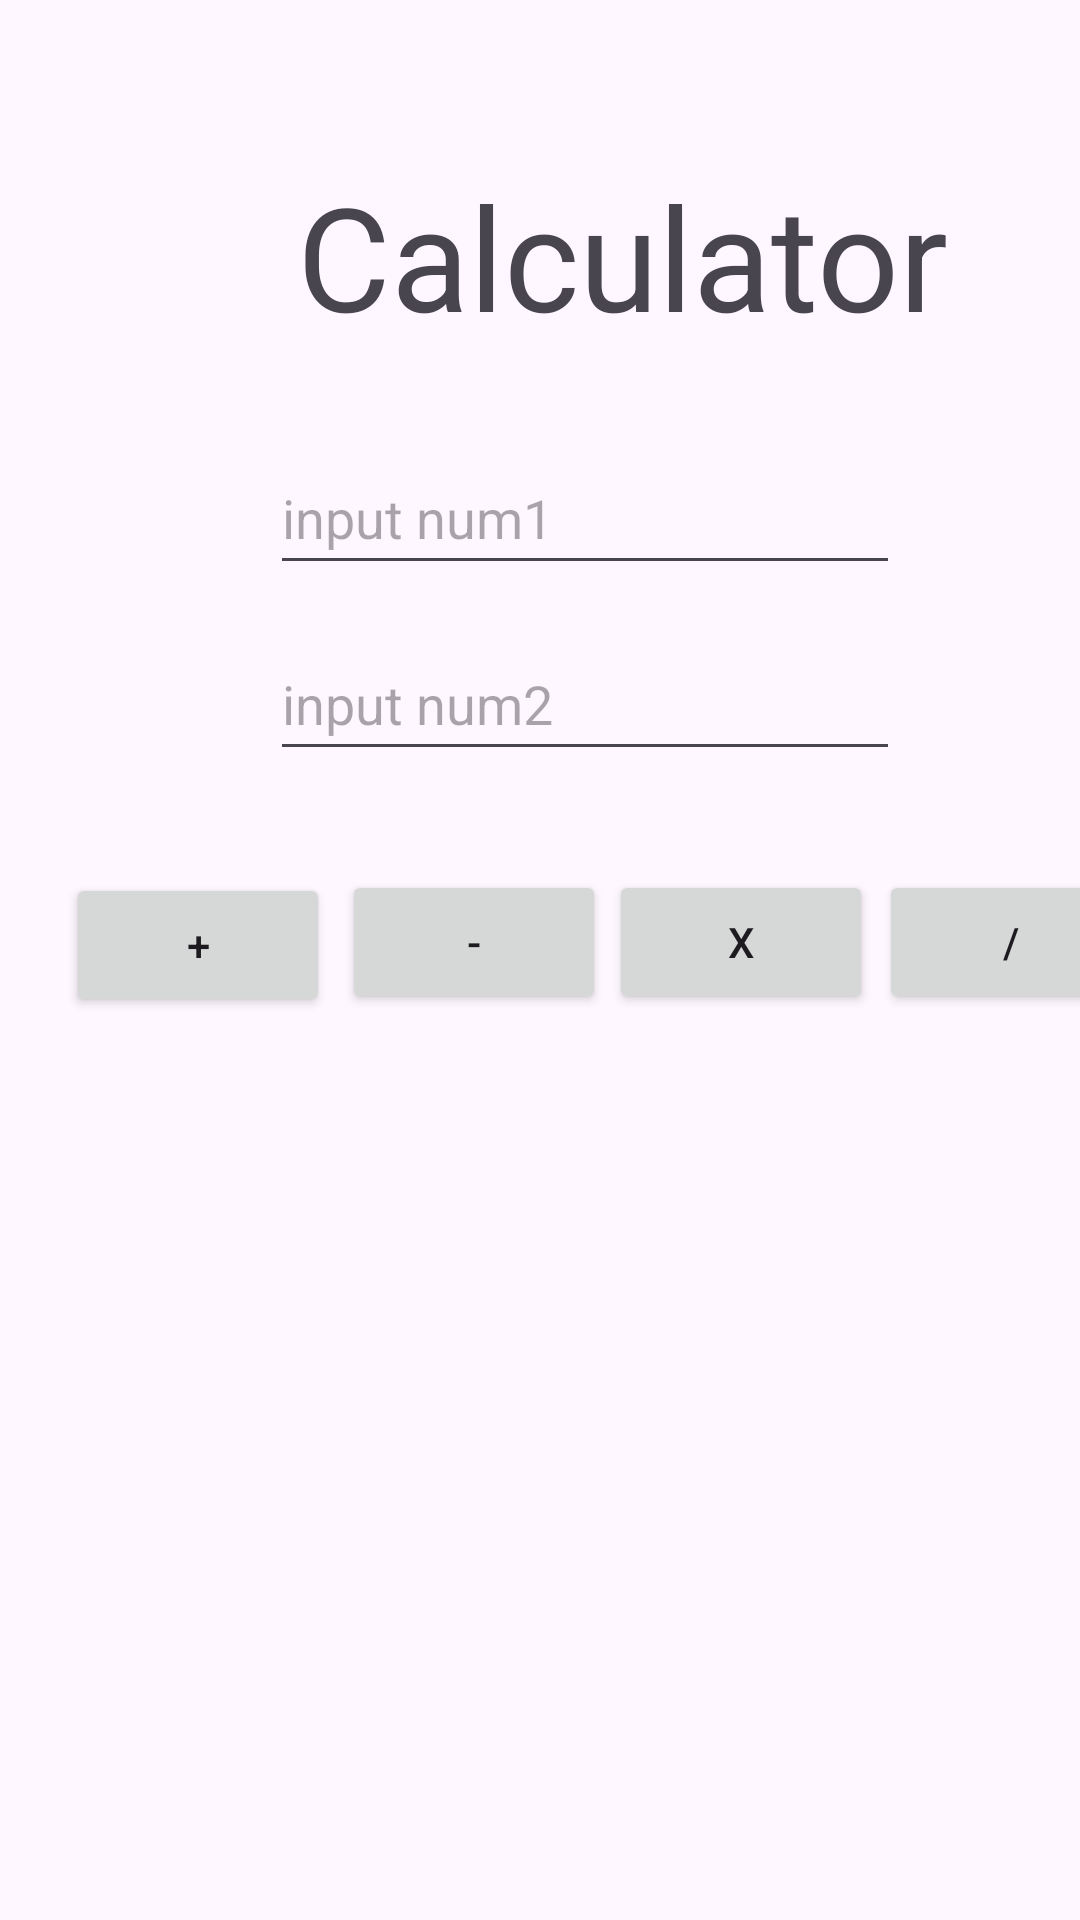

Android layout source for this screen:
<!-- AndroidManifest.xml: application theme Theme.Tni_AndroidStudio_workshop -->
<!-- res/layout/activity_calculator.xml -->
<?xml version="1.0" encoding="utf-8"?>
<AbsoluteLayout xmlns:android="http://schemas.android.com/apk/res/android"
    xmlns:app="http://schemas.android.com/apk/res-auto"
    xmlns:tools="http://schemas.android.com/tools"

    android:layout_width="match_parent"
    android:layout_height="match_parent"
    tools:context=".Calculator" >

    <TextView
        android:id="@+id/textView6"
        android:layout_width="wrap_content"
        android:layout_height="wrap_content"
        android:layout_x="99dp"
        android:layout_y="53dp"
        android:text="Calculator"
        android:textSize="48sp" />

    <Button
        android:id="@+id/multiply_btn"
        android:layout_width="wrap_content"
        android:layout_height="wrap_content"
        android:layout_x="203dp"
        android:layout_y="290dp"
        android:text="x" />

    <Button
        android:id="@+id/div_btn"
        android:layout_width="wrap_content"
        android:layout_height="wrap_content"
        android:layout_x="293dp"
        android:layout_y="290dp"
        android:text="/" />

    <Button
        android:id="@+id/plus_btn"
        android:layout_width="wrap_content"
        android:layout_height="wrap_content"
        android:layout_x="22dp"
        android:layout_y="291dp"
        android:text="+" />

    <Button
        android:id="@+id/minus_btn"
        android:layout_width="wrap_content"
        android:layout_height="wrap_content"
        android:layout_x="114dp"
        android:layout_y="290dp"
        android:text="-" />

    <EditText
        android:id="@+id/num1"
        android:layout_width="wrap_content"
        android:layout_height="wrap_content"
        android:layout_x="90dp"
        android:layout_y="147dp"
        android:ems="10"
        android:hint="input num1 "
        android:inputType="number"
        android:minHeight="48dp" />

    <EditText
        android:id="@+id/num2"
        android:layout_width="wrap_content"
        android:layout_height="wrap_content"
        android:layout_x="90dp"
        android:layout_y="209dp"
        android:ems="10"
        android:hint="input num2"
        android:inputType="number"
        android:minHeight="48dp" />

    <LinearLayout
        android:layout_width="match_parent"
        android:layout_height="match_parent"
        android:layout_x="1dp"
        android:layout_y="118dp"
        android:orientation="vertical"></LinearLayout>

</AbsoluteLayout>
<!-- resources referenced by this layout -->
<resources>
  <style name="Theme.Tni_AndroidStudio_workshop" parent="Base.Theme.Tni_AndroidStudio_workshop" />
  <style name="Base.Theme.Tni_AndroidStudio_workshop" parent="Theme.Material3.DayNight.NoActionBar">
          
          
      </style>
</resources>
